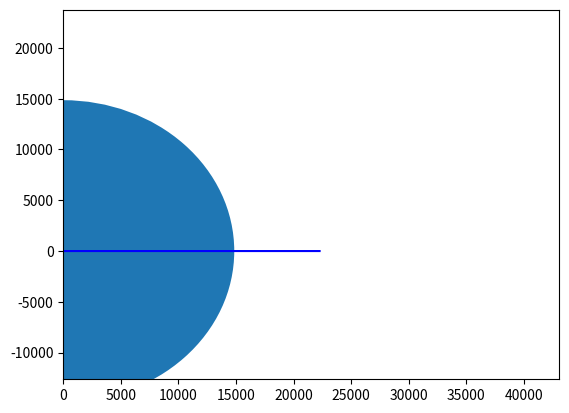

The matplotlib source for this figure:
import numpy as np 
import matplotlib.pyplot as plt
import matplotlib.patches

#===================================================
#Making classes for the interacting objects
#===================================================

class MassiveBody:

    def __init__(self, mass, radius, position):
        self.mass = mass
        self.radius = radius
        self.pos = position
    
   
    
class Particle(MassiveBody):

    def __init__(self, mass, radius, velocity, position):
        super().__init__(mass, radius, position)          #assigning tiny masses and radii to a photon to mimic massless tiny particle.
        self.velocity = velocity
        


class CentralMass(MassiveBody):
    def __init__(self, mass, radius, position):
        super().__init__(mass,radius, position)
        self.position = np.array([0,0])
        self.velocity = 0


#====================================================
#Letting massive bodies interact ---   COMPONENT-WISE COMPUTATION FOR A VECTOR OUTPUT
#====================================================

def Distance(obj1, obj2):       #Returns magnitude of distance from one object to another in Cartesian Coordinates
    xrad = (obj1.pos[0])-(obj2.pos[0])      
    yrad = (obj1.pos[1])-(obj2.pos[1])     
    dist_norm = np.sqrt((xrad**2) + (yrad**2))    #Distance between centers of mass

    valid = dist_norm > (obj1.radius + obj2.radius)

    if valid == True:
        return dist_norm        #Masking out positions of collision between planets. 
                                
    else: 
        return np.nan

class Gravity:                          #General gravity operations and related information

    g_const = (6.67*(10**(-11)))

    def Direction(obj1, obj2):
        xrad = (obj1.pos)[0]-(obj2.pos)[0]
        yrad = (obj1.pos)[1]-(obj2.pos)[1]      #Returns normalized positional vectors
        radius = Distance(obj1,obj2)
        x_norm = ((xrad)/radius)
        y_norm = ((yrad)/radius)

        return np.array([x_norm, y_norm])
    
    
    def Force(obj1, obj2, g=g_const):
        rad = Distance(obj1, obj2)
        F_mag = (g*obj1.mass*obj2.mass)/(rad)
        return (F_mag)
    

#=========================================
#Parameters for numerical path integration
#=========================================

n_iterations = 2000
t_iter = .1

center = CentralMass(mass = 10e31, radius = 14852, position = (0,0))
photon = Particle(mass = 1, radius = 1, velocity = (0, 3*(10**8)), position = ((center.radius+ 7411.1111),0))

#==========================================
#For loop/variables to ray trace
#==========================================

F_init = Gravity.Force(photon, center)
F_init_d = Gravity.Direction(photon, center)

velocity_list = np.empty(((n_iterations+1), 2))  #two dimensional array for 2d vector sums, not plotting with a for loop. 
pos_list = np.empty(((n_iterations+1),2))       #same for positions, both with one extra slot for initial part. 
forces = np.empty(((n_iterations+1),1))
#===================================================
#initial position change, velocity change for plotting
#===================================================

F_mag = F_init
F_dir = F_init_d

pos_init_x = photon.pos[0]
pos_init_y = photon.pos[1]

v_init_x = photon.velocity[0]
v_init_y = photon.velocity[1]



velocity_list[(0),:] = [v_init_x, v_init_y]
pos_list[(0), :] = [pos_init_x, pos_init_y]



v_iter_x = -(F_mag*F_dir[0]*t_iter)/(photon.mass)          #Velocity (vector) gained from Gravitational Force
v_iter_y = -(F_mag*F_dir[1]*t_iter)/(photon.mass)



v_fx = v_init_x + v_iter_x 
v_fy = v_init_y + v_iter_y

pos_iter_x = v_fx*t_iter
pos_iter_y = v_fy*t_iter

pos_init_dispx = pos_iter_x+pos_init_x
pos_init_dispy = pos_iter_y+pos_init_y

velocity_list[(1),:] = [v_fx, v_fy]
pos_list[(1), :] = [pos_init_dispx, pos_init_dispy]


#===================================================
#Looping over iterations and adding results into list of all positional changes for plotting later. 
#===================================================

print("Beginning For Loop")


for i in range((n_iterations-1)):
    
    if Distance(photon,center) >= center.radius:
        v_0x = velocity_list[(i+1),0]
        v_0y = velocity_list[(i+1),1]

        x_0 = pos_list[(i+1),0]
        y_0 = pos_list[(i+1),1]

        setattr(photon,'velocity',(v_0x,v_0y))
        setattr(photon,'position',(x_0,y_0))



        F_mag = Gravity.Force(photon, center)
        F_dir = Gravity.Direction(photon, center)



        v_iter_x = -(F_mag*F_dir[0]*t_iter)/(photon.mass)          
        v_iter_y = -(F_mag*F_dir[1]*t_iter)/(photon.mass)


        v_fx = v_0x + v_iter_x
        v_fy = v_0y + v_iter_y

        pos_iter_x = v_fx*t_iter
        pos_iter_y = v_fy*t_iter

        pos_fx = pos_iter_x + x_0
        pos_fy = pos_iter_y + y_0


        velocity_list[(i+2), :] = [v_fx, v_fy]
        pos_list[(i+2), :] = [pos_fx, pos_fy]
    else:
        pos_list[(i+2),:] = np.nan
        velocity_list[(i+2), :] = np.nan

print(velocity_list)
print(pos_list)


print('==================')


# #===================================================
# #Plotting positions over time
# #===================================================

xpos = pos_list[:,0]
ypos = pos_list[:,1]



fig, ax = plt.subplots()

ax.plot(xpos, ypos, c = 'blue')
ax.set_xlim(0,2.9*center.radius)
ax.set_ylim(-.85*center.radius, 1.6*center.radius)
circ = matplotlib.patches.Circle((0,0), radius = center.radius)
ax.add_patch(circ)
plt.show()


#git test
   
    
